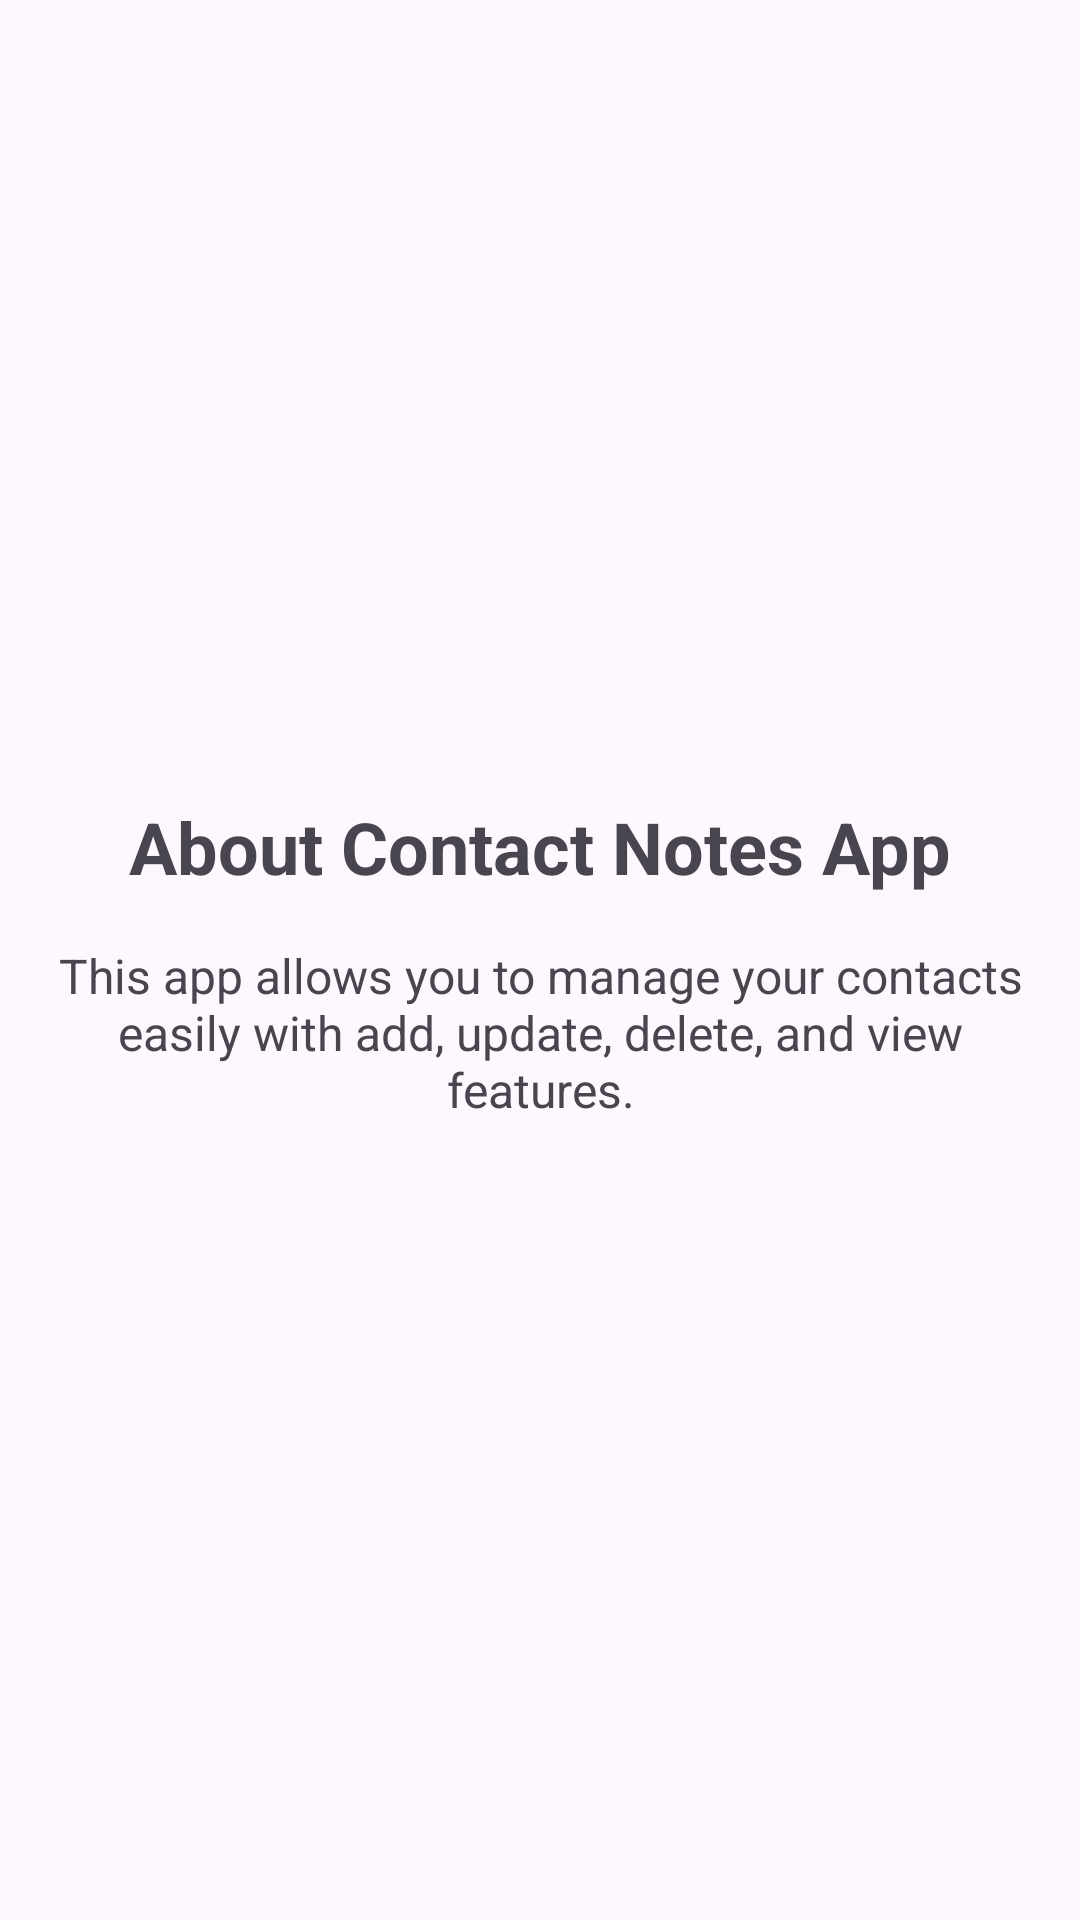

Here is an Android app screen rendered from its layout file. Give the layout XML and the strings, colors and styles it references.
<!-- AndroidManifest.xml: application theme Theme.ContactNotesApp2 -->
<!-- res/layout/fragment_about.xml -->
<?xml version="1.0" encoding="utf-8"?>
<LinearLayout
    xmlns:android="http://schemas.android.com/apk/res/android"
    android:gravity="center"
    android:orientation="vertical"
    android:layout_width="match_parent"
    android:layout_height="match_parent"
    android:padding="16dp">

    <TextView
        android:id="@+id/aboutTitle"
        android:text="About Contact Notes App"
        android:textSize="24sp"
        android:textStyle="bold"
        android:layout_marginBottom="16dp"
        android:layout_width="wrap_content"
        android:layout_height="wrap_content"/>

    <TextView
        android:id="@+id/aboutDescription"
        android:text="This app allows you to manage your contacts easily with add, update, delete, and view features."
        android:textSize="16sp"
        android:textAlignment="center"
        android:layout_width="match_parent"
        android:layout_height="wrap_content"/>

</LinearLayout>
<!-- resources referenced by this layout -->
<resources>
  <style name="Theme.ContactNotesApp2" parent="Base.Theme.ContactNotesApp2" />
  <style name="Base.Theme.ContactNotesApp2" parent="Theme.Material3.DayNight.NoActionBar">
          
          
      </style>
</resources>
